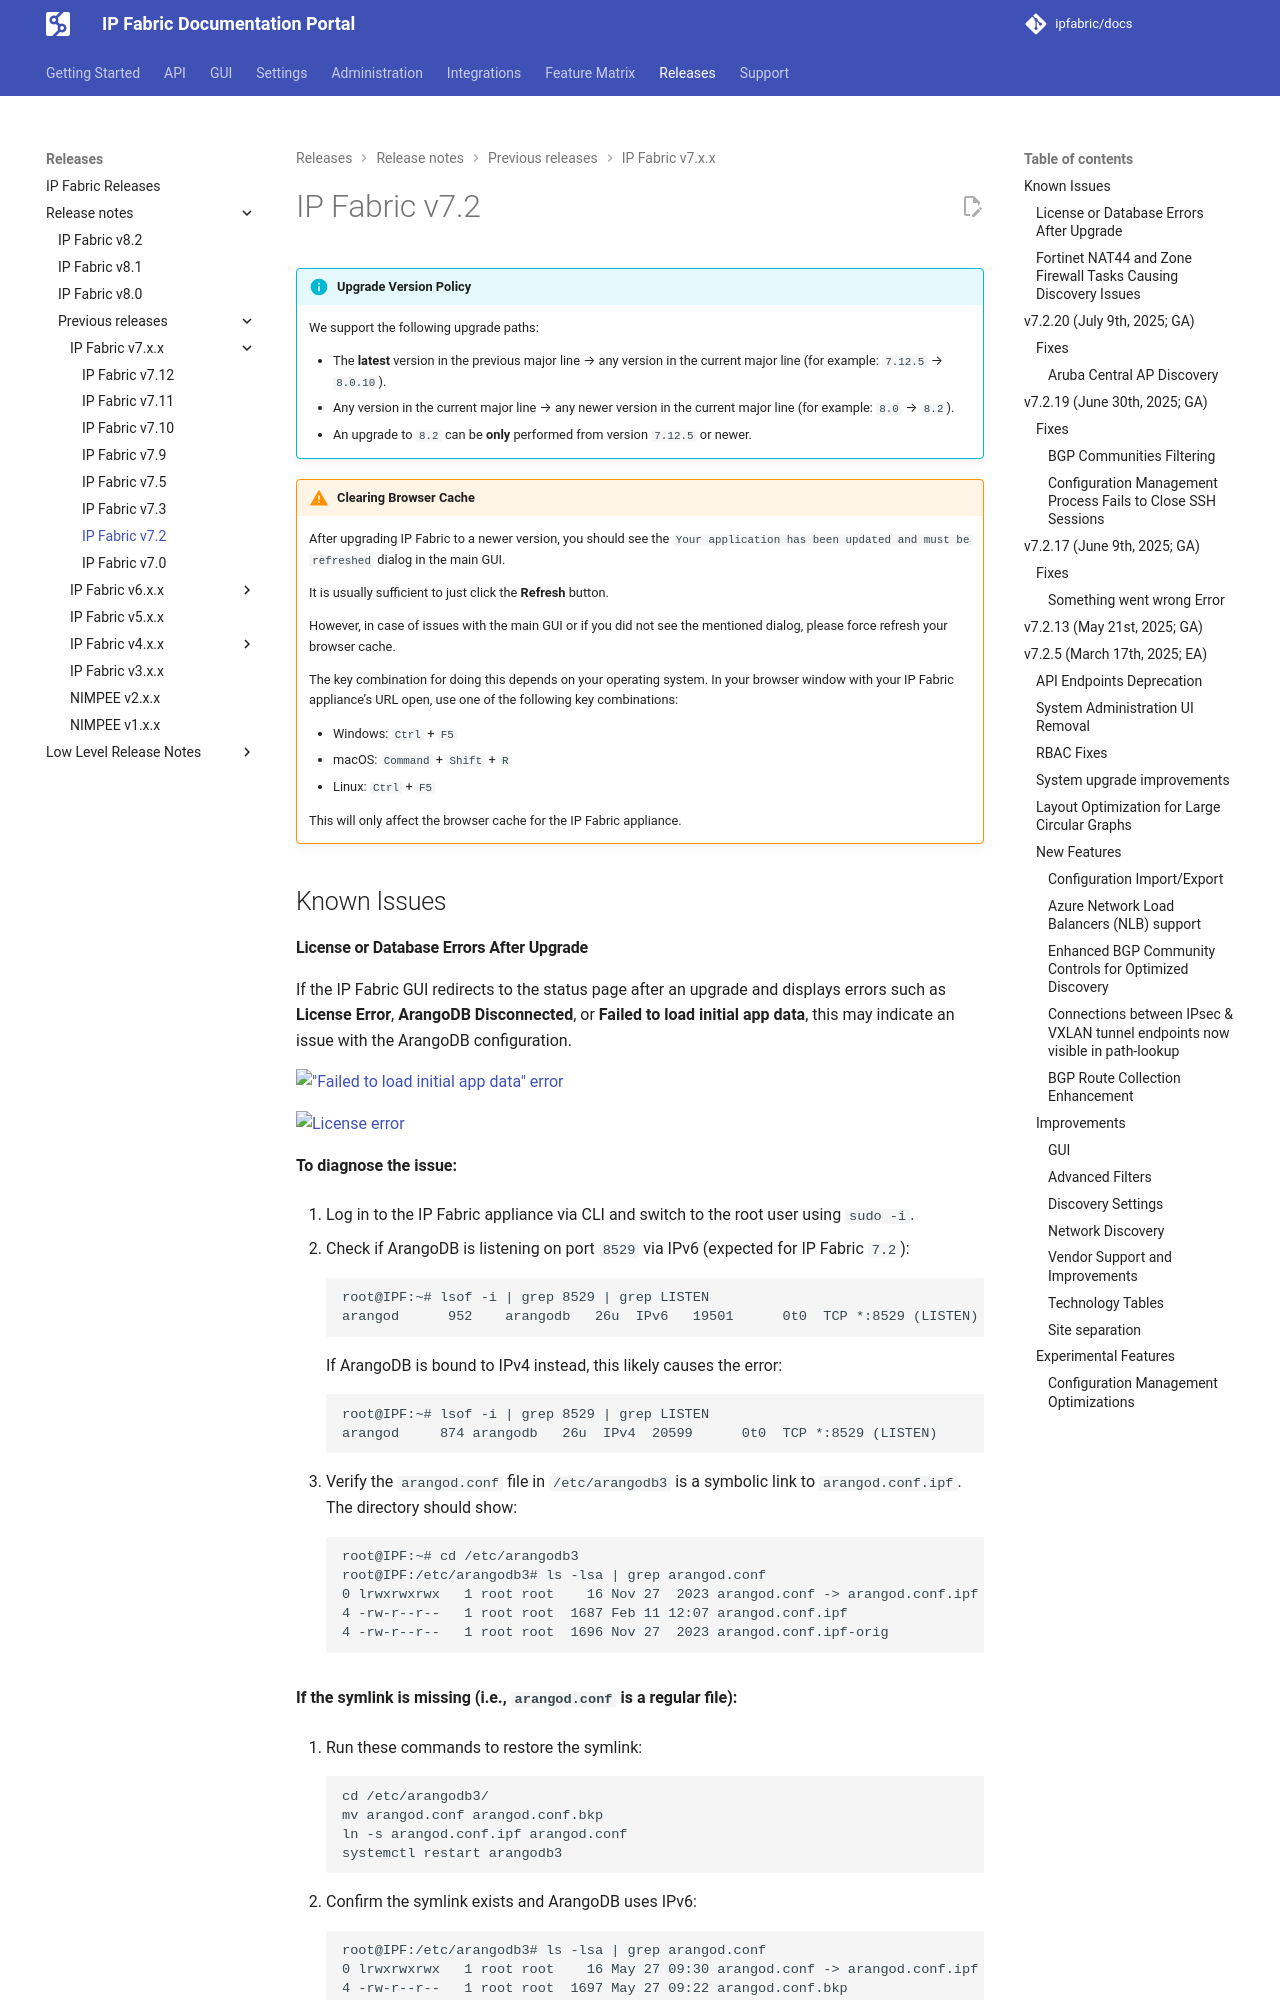

repository: ipfabric/docs · page: 8.2/releases/release_notes/previous_releases/IP_Fabric_v7.x.x/7.2/index.html · generator: mkdocs

---
description: In this section, you can find the release notes for v7.2 releases.
---

# IP Fabric v7.2

--8<-- "snippets/upgrade_version_policy.md"

--8<-- "snippets/clear_browser_cache.md"

## Known Issues

#### License or Database Errors After Upgrade

If the IP Fabric GUI redirects to the status page after an upgrade and displays errors such as **License Error**, **ArangoDB Disconnected**, or **Failed to load initial app data**, this may indicate an issue with the ArangoDB configuration.

!["Failed to load initial app data" error](../../../../images/miscellaneous/archive/miscellaneous-archive_7.2-app-data-error.webp){.center}

![License error](../../../../images/miscellaneous/archive/miscellaneous-archive_7.2-license-error.webp){.center}

 **To diagnose the issue:**

1. Log in to the IP Fabric appliance via CLI and switch to the root user using `sudo -i`.

2. Check if ArangoDB is listening on port `8529` via IPv6 (expected for IP Fabric `7.2`):

   ```
   root@IPF:~# lsof -i | grep 8529 | grep LISTEN
   arangod      952    arangodb   26u  IPv6   19501      0t0  TCP *:8529 (LISTEN)
   ```

   If ArangoDB is bound to IPv4 instead, this likely causes the error:

   ```
   root@IPF:~# lsof -i | grep 8529 | grep LISTEN
   arangod     874 arangodb   26u  IPv4  20599      0t0  TCP *:8529 (LISTEN)
   ```

3. Verify the `arangod.conf` file in `/etc/arangodb3` is a symbolic link to `arangod.conf.ipf`. The directory should show:

   ```
   root@IPF:~# cd /etc/arangodb3
   root@IPF:/etc/arangodb3# ls -lsa | grep arangod.conf
   0 lrwxrwxrwx   1 root root    16 Nov 27  2023 arangod.conf -> arangod.conf.ipf
   4 -rw-r--r--   1 root root  1687 Feb 11 12:07 arangod.conf.ipf
   4 -rw-r--r--   1 root root  1696 Nov 27  2023 arangod.conf.ipf-orig
   ```

**If the symlink is missing (i.e., `arangod.conf` is a regular file):**

1. Run these commands to restore the symlink:

   ```
   cd /etc/arangodb3/
   mv arangod.conf arangod.conf.bkp
   ln -s arangod.conf.ipf arangod.conf
   systemctl restart arangodb3
   ```

2. Confirm the symlink exists and ArangoDB uses IPv6:

   ```
   root@IPF:/etc/arangodb3# ls -lsa | grep arangod.conf
   0 lrwxrwxrwx   1 root root    16 May 27 09:30 arangod.conf -> arangod.conf.ipf
   4 -rw-r--r--   1 root root  1697 May 27 09:22 arangod.conf.bkp
   4 -rw-r--r--   1 root root  1693 Jan 22  2021 arangod.conf.dpkg-old
   4 -rw-r--r--   1 root root  1687 Apr 23 13:42 arangod.conf.ipf
   4 -rw-r--r--   1 root root  1696 Mar  4 10:44 arangod.conf.ipf-orig

   root@IPF:~# lsof -i | grep 8529 | grep LISTEN
   arangod    876 arangodb   26u  IPv6  17979      0t0  TCP *:8529 (LISTEN)
   ```

After these steps, the GUI should function correctly.
